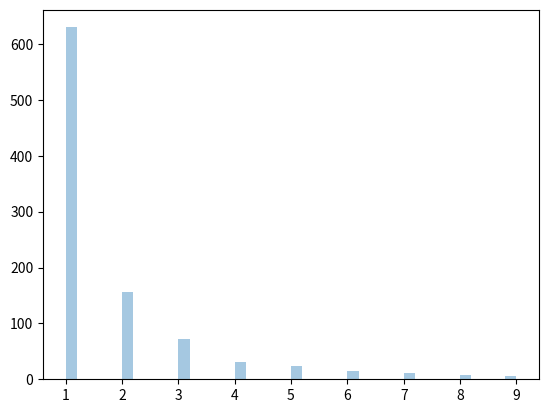

Source code (Python):
from numpy import random
import matplotlib.pyplot as plt
import seaborn as sns

x = random.zipf(a=2, size=1000)
sns.distplot(x[x < 10], kde=False)

plt.show()
